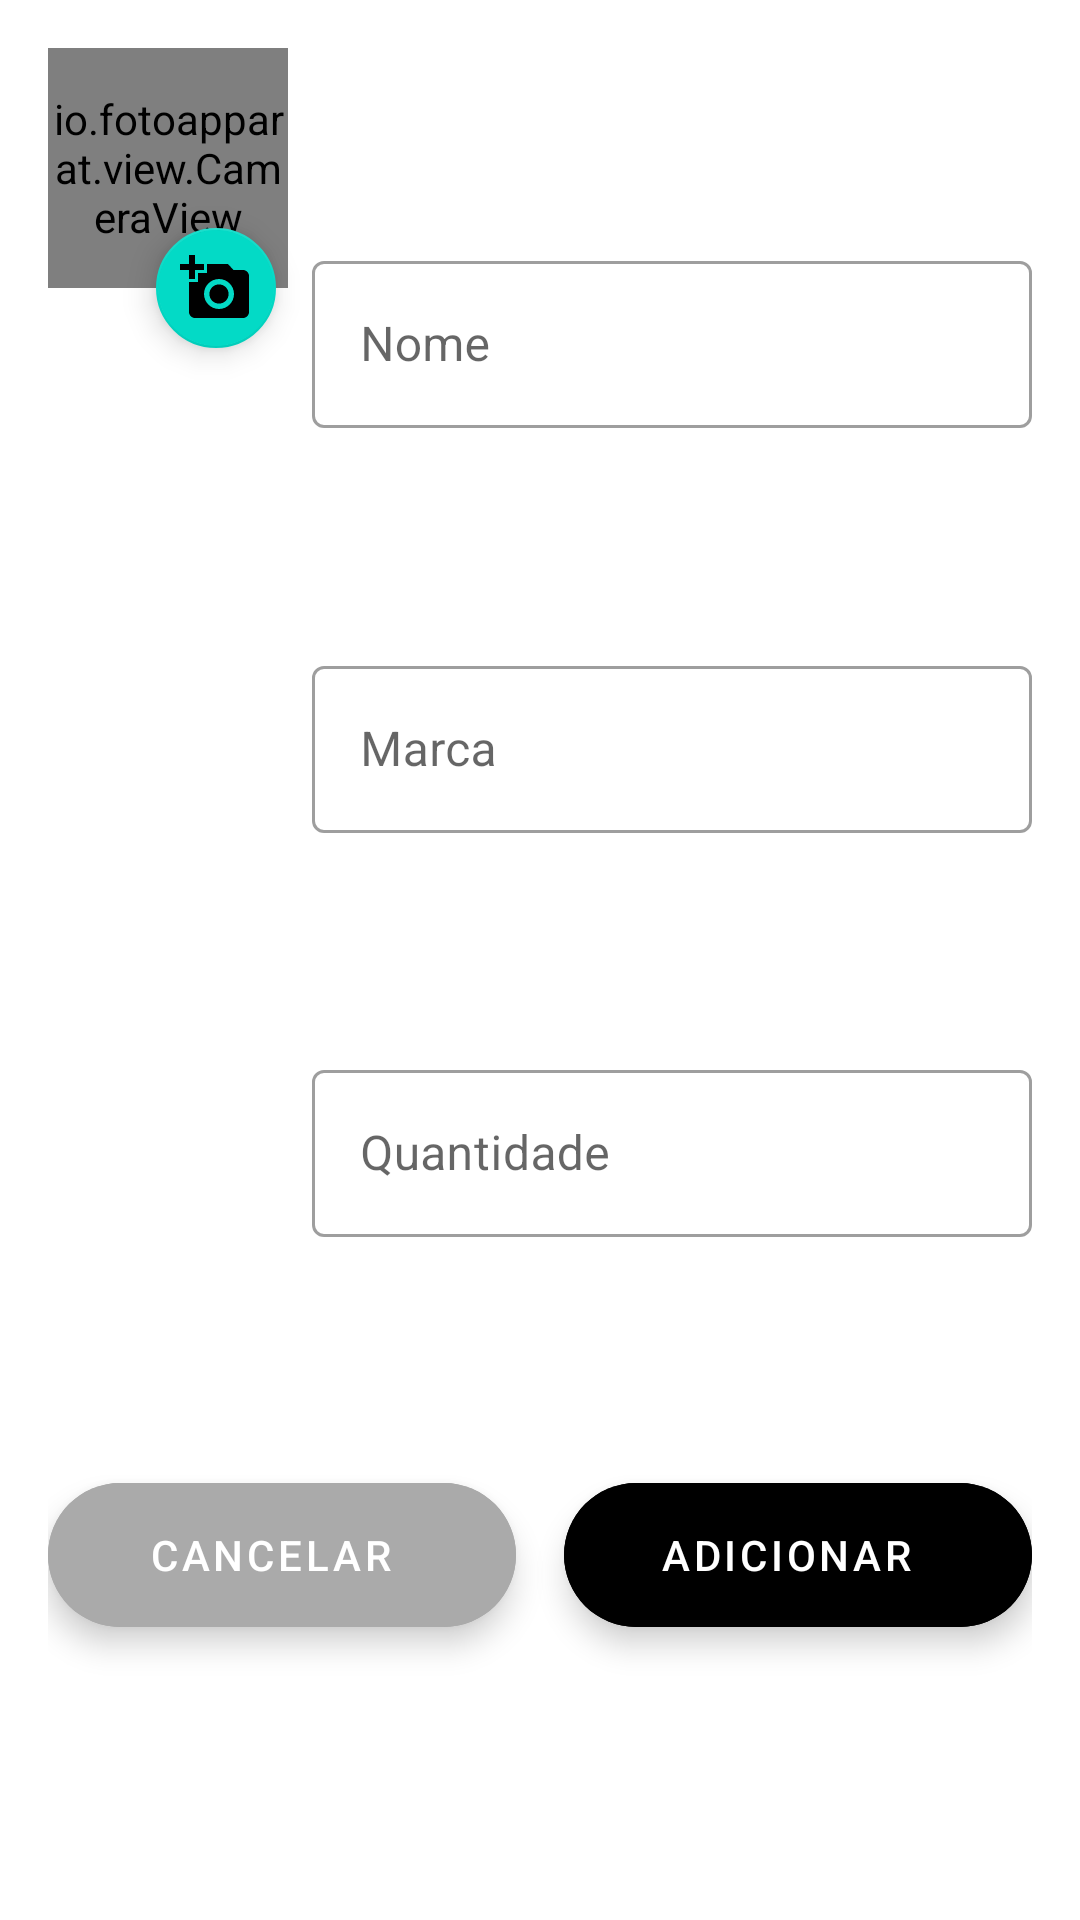

Here is an Android app screen rendered from its layout file. Give the layout XML and the strings, colors and styles it references.
<!-- AndroidManifest.xml: application theme AppTheme -->
<!-- res/layout/product_layout.xml -->
<?xml version="1.0" encoding="utf-8"?>
<androidx.constraintlayout.widget.ConstraintLayout xmlns:android="http://schemas.android.com/apk/res/android"
    xmlns:app="http://schemas.android.com/apk/res-auto"
    android:layout_width="match_parent"
    android:layout_height="wrap_content"
    android:padding="16dp">

    <io.fotoapparat.view.CameraView
        android:id="@+id/productIv"
        android:layout_width="80dp"
        android:layout_height="80dp"
        android:background="@color/colorAccent"
        app:layout_constraintStart_toStartOf="parent"
        app:layout_constraintTop_toTopOf="parent"
        app:layout_constraintEnd_toStartOf="@+id/productInputLayoutName"/>

    <com.google.android.material.floatingactionbutton.FloatingActionButton
        android:id="@+id/productBtnAddPhoto"
        android:layout_width="wrap_content"
        android:layout_height="wrap_content"
        android:src="@drawable/ic_add_a_photo"
        app:fabSize="mini"
        app:layout_constraintBottom_toBottomOf="@id/productIv"
        app:layout_constraintEnd_toEndOf="@id/productIv"
        app:layout_constraintTop_toBottomOf="@+id/productIv" />

    <com.google.android.material.textfield.TextInputLayout
        android:id="@+id/productInputLayoutName"
        style="@style/Widget.MaterialComponents.TextInputLayout.OutlinedBox"
        android:layout_width="0dp"
        android:layout_height="wrap_content"
        android:layout_marginStart="8dp"
        android:hint="Nome"
        app:layout_constraintBottom_toTopOf="@+id/productInputlayoutBrand"
        app:layout_constraintEnd_toEndOf="parent"
        app:layout_constraintStart_toEndOf="@+id/productIv"
        app:layout_constraintTop_toTopOf="@+id/productIv">

        <com.google.android.material.textfield.TextInputEditText
            android:id="@+id/productEdtName"
            android:layout_width="match_parent"
            android:layout_height="wrap_content"
            android:maxLines="1"
            android:inputType="textCapWords"
            android:imeOptions="actionNext"/>
    </com.google.android.material.textfield.TextInputLayout>

    <com.google.android.material.textfield.TextInputLayout
        android:id="@+id/productInputlayoutBrand"
        style="@style/Widget.MaterialComponents.TextInputLayout.OutlinedBox"
        android:layout_width="0dp"
        android:layout_height="wrap_content"
        android:layout_marginTop="8dp"
        android:hint="Marca"
        app:layout_constraintBottom_toTopOf="@+id/productInputLayoutAmount"
        app:layout_constraintEnd_toEndOf="@+id/productInputLayoutName"
        app:layout_constraintStart_toStartOf="@+id/productInputLayoutName"
        app:layout_constraintTop_toBottomOf="@+id/productInputLayoutName">

        <com.google.android.material.textfield.TextInputEditText
            android:id="@+id/productEdtBrand"
            android:layout_width="match_parent"
            android:layout_height="wrap_content"
            android:maxLines="1"
            android:inputType="textCapSentences"
            android:imeOptions="actionNext"/>
    </com.google.android.material.textfield.TextInputLayout>

    <com.google.android.material.textfield.TextInputLayout
        android:id="@+id/productInputLayoutAmount"
        style="@style/Widget.MaterialComponents.TextInputLayout.OutlinedBox"
        android:layout_width="0dp"
        android:layout_height="wrap_content"
        android:layout_marginTop="8dp"
        android:hint="Quantidade"
        app:layout_constraintBottom_toTopOf="@+id/productBtnCancel"
        app:layout_constraintEnd_toEndOf="@+id/productInputLayoutName"
        app:layout_constraintStart_toStartOf="@+id/productInputLayoutName"
        app:layout_constraintTop_toBottomOf="@+id/productInputlayoutBrand">

        <com.google.android.material.textfield.TextInputEditText
            android:id="@+id/productEdtAmount"
            android:layout_width="match_parent"
            android:layout_height="wrap_content"
            android:maxLines="1"
            android:inputType="numberDecimal"
            android:imeOptions="actionDone"/>
    </com.google.android.material.textfield.TextInputLayout>

    <com.google.android.material.floatingactionbutton.ExtendedFloatingActionButton
        android:id="@+id/productBtnCancel"
        android:layout_width="0dp"
        android:layout_height="wrap_content"
        android:layout_marginTop="16dp"
        android:backgroundTint="@android:color/darker_gray"
        android:text="Cancelar"
        android:textAlignment="center"
        android:textColor="@android:color/white"
        app:layout_constraintEnd_toStartOf="@id/productBtnAdd"
        app:layout_constraintStart_toStartOf="@id/productIv"
        app:layout_constraintTop_toBottomOf="@+id/productInputLayoutAmount"
        app:layout_constraintBottom_toBottomOf="parent"
        android:layout_marginBottom="16dp"/>

    <com.google.android.material.floatingactionbutton.ExtendedFloatingActionButton
        android:id="@+id/productBtnAdd"
        android:layout_width="0dp"
        android:layout_height="wrap_content"
        android:layout_marginStart="16dp"
        android:backgroundTint="@android:color/black"
        android:text="Adicionar"
        android:textAlignment="center"
        android:textColor="@android:color/white"
        app:layout_constraintBottom_toBottomOf="@+id/productBtnCancel"
        app:layout_constraintEnd_toEndOf="@id/productInputLayoutAmount"
        app:layout_constraintStart_toEndOf="@id/productBtnCancel"
        app:layout_constraintTop_toTopOf="@+id/productBtnCancel" />

</androidx.constraintlayout.widget.ConstraintLayout>
<!-- resources referenced by this layout -->
<resources>
  <color name="colorAccent">#A0A0A0</color>
  <!-- drawable ic_add_a_photo (drawable) -->
  <vector xmlns:android="http://schemas.android.com/apk/res/android"
      android:width="18dp"
      android:height="18dp"
      android:tint="#FFFFFF"
      android:viewportWidth="24.0"
      android:viewportHeight="24.0">
      <path
          android:fillColor="#FFFFFF"
          android:pathData="M3,4L3,1h2v3h3v2L5,6v3L3,9L3,6L0,6L0,4h3zM6,10L6,7h3L9,4h7l1.83,2L21,6c1.1,0 2,0.9 2,2v12c0,1.1 -0.9,2 -2,2L5,22c-1.1,0 -2,-0.9 -2,-2L3,10h3zM13,19c2.76,0 5,-2.24 5,-5s-2.24,-5 -5,-5 -5,2.24 -5,5 2.24,5 5,5zM9.8,14c0,1.77 1.43,3.2 3.2,3.2s3.2,-1.43 3.2,-3.2 -1.43,-3.2 -3.2,-3.2 -3.2,1.43 -3.2,3.2z" />
  </vector>
  <style name="AppTheme" parent="Theme.MaterialComponents.Light.NoActionBar">
          
          <item name="colorPrimary">@color/colorPrimary</item>
          <item name="colorPrimaryDark">@color/colorPrimaryDark</item>
          <item name="colorAccent">@color/colorAccent</item>
      </style>
  <color name="colorPrimary">#008577</color>
  <color name="colorPrimaryDark">#00574B</color>
</resources>
